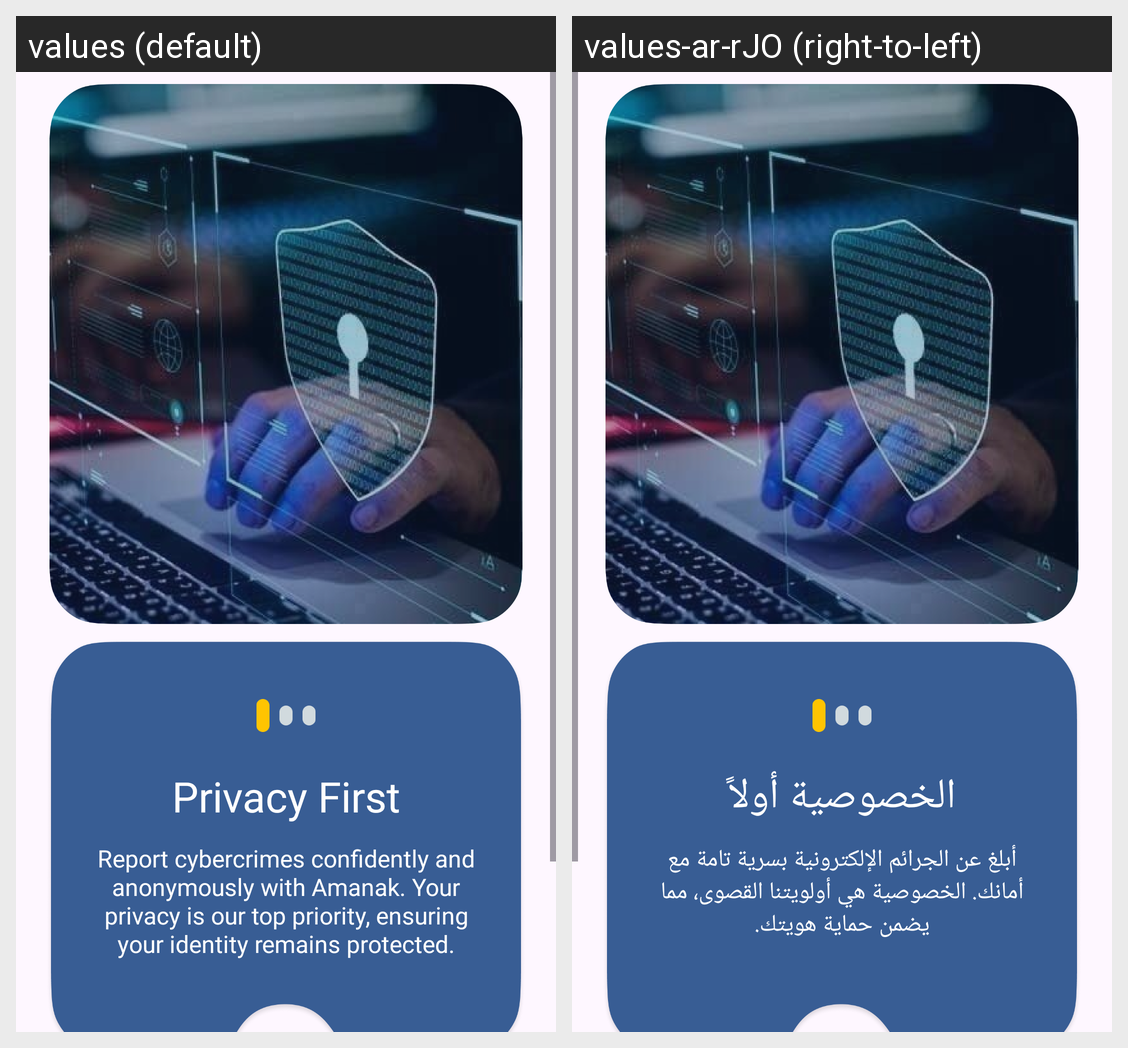

For this localized Android screen grid, give each drawn string resource with its value in every locale shown.
Android screen res/layout/first.xml rendered under 2 locales, left to right: values (default), values-ar-rJO (right-to-left). Device: Nexus 5 (rendered at 1080×1920; each locale shown at half size, 540×960, under a caption strip naming it); theme Theme.AMANAKK.
Strings drawn on this screen, with the default value and each locale's value (text and hints the layout hard-codes, and strings that could not be matched under every locale, appear in the picture but are not listed):

Privacy
  values: Privacy First
  values-ar-rJO: الخصوصية أولاً

priv
  values: Report cybercrimes confidently and anonymously with Amanak. Your privacy is our top priority, ensuring your identity remains protected.
  values-ar-rJO: أبلغ عن الجرائم الإلكترونية بسرية تامة مع أمانك. الخصوصية هي أولويتنا القصوى، مما يضمن حماية هويتك.
